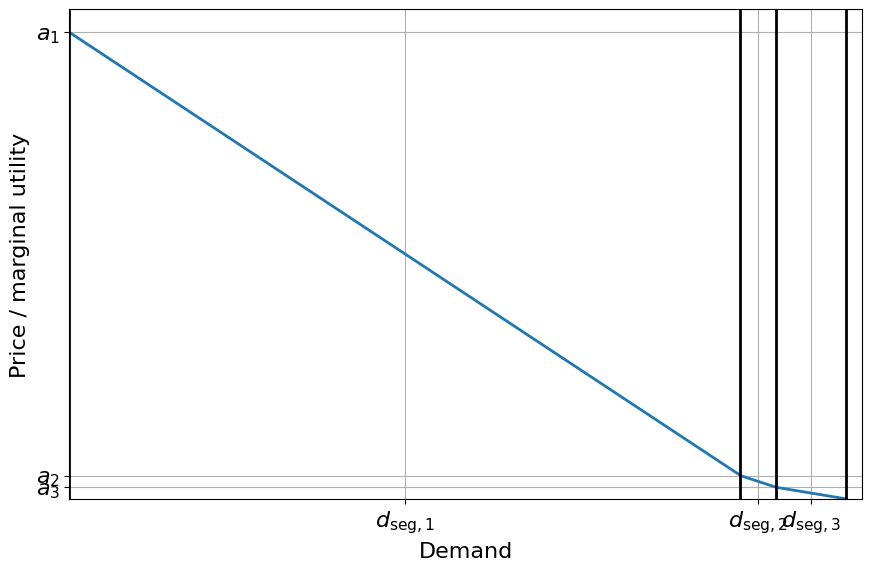

Python code for this plot:
import numpy as np
import matplotlib.pyplot as plt

# ---------------------------------------------------------
# Matplotlib configuration
# ---------------------------------------------------------

plt.rcParams.update({
    "text.usetex": False,
    "font.family": "sans-serif",
    "font.sans-serif": ["Arial", "Helvetica", "DejaVu Sans"],
    "font.size": 16,
})

LW = 2

# ---------------------------------------------------------
# Given parameters
# ---------------------------------------------------------

a_p = np.array([8000, 400, 200], float)
b_p = np.array([80, 40, 20], float)
D_p = np.array([95, 5, 10], float)

n_seg = len(a_p)

# ---------------------------------------------------------
# Build stacked PWL inverse demand
# ---------------------------------------------------------

x_offset = 0.0
x_all, y_all = [], []

for k in range(n_seg):
    a = a_p[k]
    b = b_p[k]
    dseg = D_p[k]

    d_local = np.linspace(0, dseg, 300)
    p_local = a - b * d_local

    # Segment curve
    x_all.append(x_offset + d_local)
    y_all.append(p_local)

    # Vertical jump to next segment
    if k < n_seg - 1:
        x_vert = np.array([x_offset + dseg, x_offset + dseg])
        y_vert = np.array([p_local[-1], a_p[k + 1]])

        x_all.append(x_vert)
        y_all.append(y_vert)

    x_offset += dseg

x = np.concatenate(x_all)
y = np.concatenate(y_all)

# ---------------------------------------------------------
# Plot
# ---------------------------------------------------------

fig, ax = plt.subplots(figsize=(9, 6))

ax.plot(x, y, lw=LW, color="tab:blue")

# Segment boundaries
x_bounds = np.concatenate(([0.0], np.cumsum(D_p)))
for xb in x_bounds:
    ax.axvline(xb, color="black", lw=LW)

# ---------------------------------------------------------
# Symbolic x-axis: d_seg labels
# ---------------------------------------------------------

x_centers = [
    0.5 * (x_bounds[k] + x_bounds[k + 1])
    for k in range(n_seg)
]

ax.set_xticks(x_centers)
ax.set_xticklabels(
    [rf"$d_{{\mathrm{{seg}}, {k+1}}}$" for k in range(n_seg)]
)

# ---------------------------------------------------------
# Symbolic y-axis: a_k labels
# ---------------------------------------------------------

ax.set_yticks(a_p)
ax.set_yticklabels(
    [rf"$a_{k+1}$" for k in range(n_seg)]
)

# ---------------------------------------------------------
# Formatting
# ---------------------------------------------------------

ax.set_xlabel("Demand")
ax.set_ylabel("Price / marginal utility")
ax.grid(True)

ax.set_xlim(0, x_bounds[-1] * 1.02)
ax.set_ylim(0, a_p.max() * 1.05)

plt.tight_layout()
plt.show()
